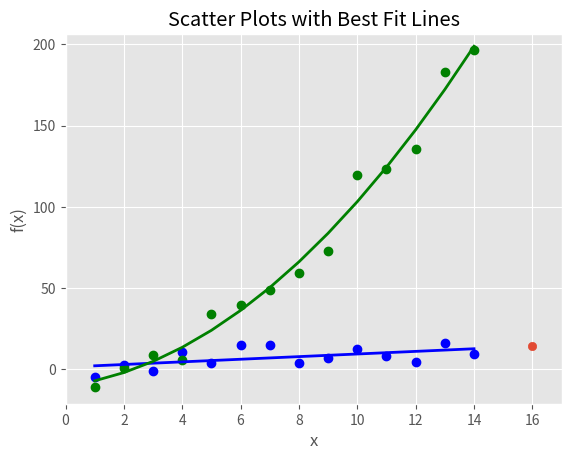

This chart was generated by the following Python code:
#!/usr/bin/env python3
import numpy as np
import matplotlib.pyplot as plt
plt.style.use('ggplot')
x = np.arange(start=1, stop=15, step=1)
y_linear = x + 5 * np.random.randn(14)
y_quadratic = x**2 + 10 * np.random.randn(14)

fn_linear = np.poly1d(np.polyfit(x, y_linear, deg=1))
fn_quadratic = np.poly1d(np.polyfit(x, y_quadratic, deg=2))

fig = plt.figure()
ax1 = fig.add_subplot(1,1,1)
ax1.plot(x, y_linear, 'bo', x, y_quadratic, 'go', \
			x, fn_linear(x), 'b-', x, fn_quadratic(x), 'g-', linewidth=2.)
ax1.xaxis.set_ticks_position('bottom')
ax1.yaxis.set_ticks_position('left')

ax1.set_title('Scatter Plots with Best Fit Lines')
plt.xlabel('x')
plt.ylabel('f(x)')

predict_x = 16
predict_y = fn_linear(predict_x)
print(predict_y)
plt.scatter(predict_x,predict_y)

plt.xlim((min(x)-1, predict_x+1))
# predict_x로 변경, predict_x가 너 길이가 넓으므로
plt.ylim((min(y_quadratic)-10, max(y_quadratic)+10))
# y 최대값은 그대로 유지 기존 값이 더 크기 때문에

plt.savefig('scatter_plot.png', dpi=400, bbox_inches='tight')

plt.show()